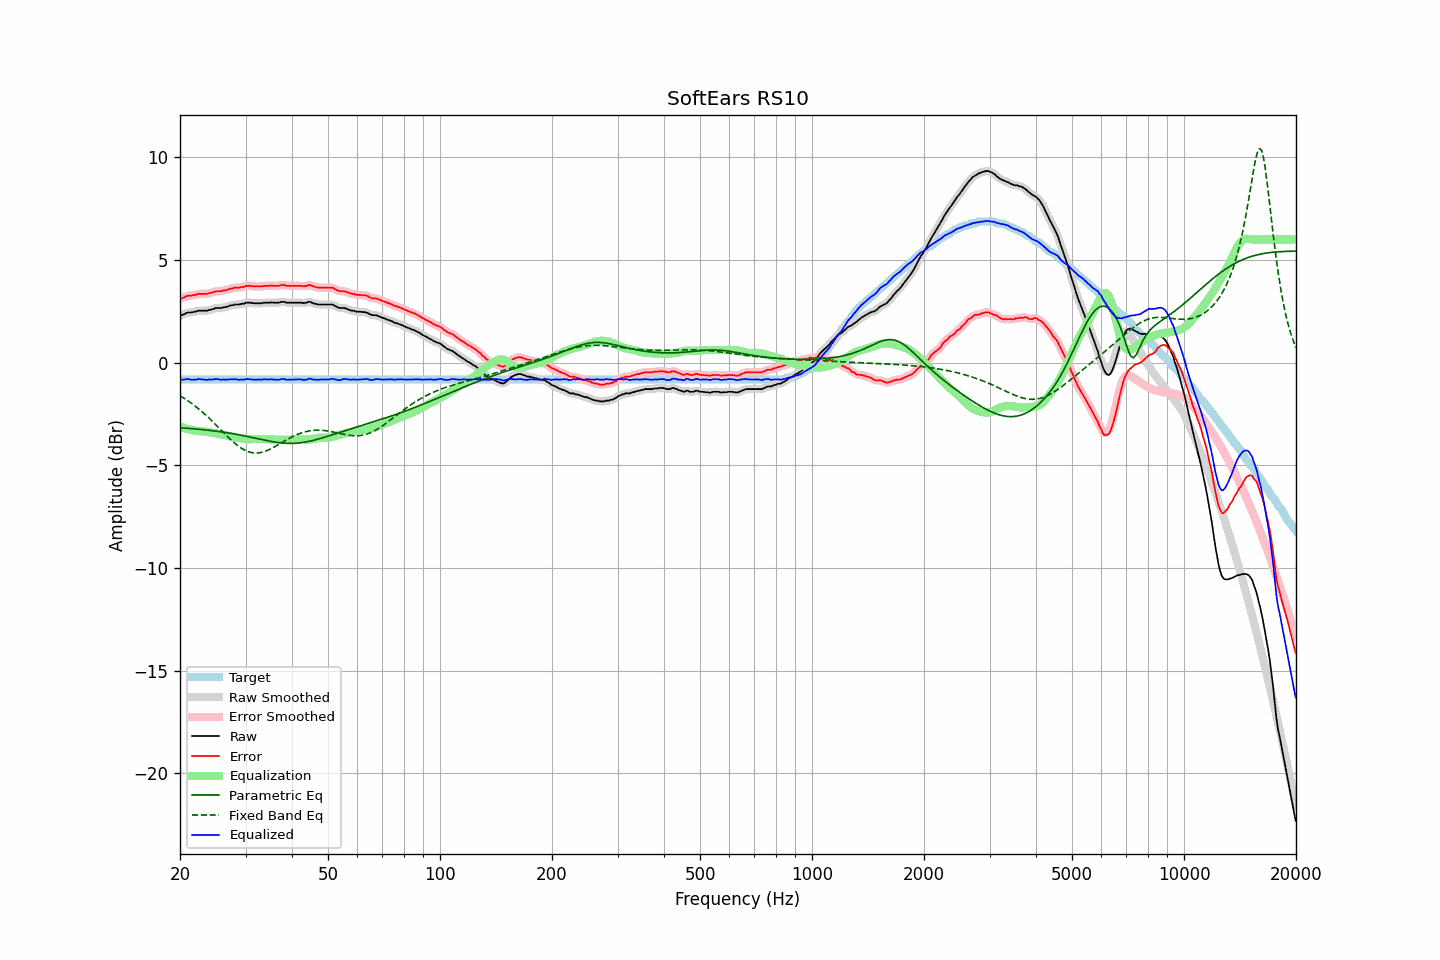

The data file committed next to this chart (first rows):
frequency, raw, error, smoothed, error_smoothed, equalization, parametric_eq, fixed_band_eq, equalized_raw, equalized_smoothed, target
20.00, 2.29, 3.11, 2.28, 3.10, -3.11, -3.17, -1.61, -0.82, -0.83, -0.82
20.20, 2.31, 3.13, 2.32, 3.14, -3.14, -3.18, -1.66, -0.83, -0.82, -0.82
20.40, 2.34, 3.16, 2.35, 3.17, -3.17, -3.18, -1.71, -0.83, -0.82, -0.82
20.61, 2.37, 3.19, 2.38, 3.20, -3.19, -3.19, -1.76, -0.82, -0.82, -0.82
20.81, 2.42, 3.24, 2.41, 3.23, -3.22, -3.20, -1.81, -0.80, -0.81, -0.82
21.02, 2.44, 3.26, 2.43, 3.25, -3.24, -3.20, -1.86, -0.80, -0.81, -0.82
21.23, 2.44, 3.26, 2.44, 3.26, -3.26, -3.21, -1.92, -0.82, -0.82, -0.82
21.44, 2.44, 3.26, 2.45, 3.27, -3.28, -3.21, -1.97, -0.84, -0.83, -0.82
21.66, 2.46, 3.28, 2.46, 3.28, -3.29, -3.22, -2.03, -0.83, -0.84, -0.82
21.87, 2.48, 3.30, 2.48, 3.30, -3.31, -3.23, -2.09, -0.83, -0.83, -0.82
22.09, 2.48, 3.30, 2.50, 3.32, -3.32, -3.23, -2.15, -0.84, -0.82, -0.82
22.31, 2.53, 3.35, 2.52, 3.34, -3.33, -3.24, -2.21, -0.80, -0.81, -0.82
22.54, 2.53, 3.35, 2.53, 3.35, -3.33, -3.25, -2.28, -0.80, -0.81, -0.82
22.76, 2.53, 3.35, 2.54, 3.36, -3.34, -3.26, -2.34, -0.81, -0.81, -0.82
22.99, 2.53, 3.35, 2.53, 3.35, -3.35, -3.26, -2.41, -0.82, -0.82, -0.82
23.22, 2.53, 3.35, 2.53, 3.35, -3.36, -3.27, -2.48, -0.83, -0.83, -0.82
23.45, 2.53, 3.35, 2.53, 3.35, -3.36, -3.28, -2.55, -0.83, -0.83, -0.82
23.69, 2.53, 3.35, 2.54, 3.36, -3.37, -3.29, -2.62, -0.84, -0.83, -0.82
23.92, 2.57, 3.39, 2.56, 3.38, -3.39, -3.30, -2.70, -0.82, -0.83, -0.82
24.16, 2.57, 3.39, 2.57, 3.39, -3.40, -3.31, -2.77, -0.83, -0.83, -0.82
24.40, 2.60, 3.42, 2.60, 3.42, -3.42, -3.31, -2.85, -0.82, -0.82, -0.82
24.65, 2.61, 3.43, 2.62, 3.44, -3.44, -3.32, -2.93, -0.82, -0.81, -0.82
24.89, 2.66, 3.48, 2.65, 3.47, -3.45, -3.33, -3.00, -0.79, -0.80, -0.82
25.14, 2.66, 3.48, 2.66, 3.48, -3.47, -3.34, -3.08, -0.80, -0.81, -0.82
25.39, 2.66, 3.48, 2.66, 3.48, -3.48, -3.35, -3.16, -0.82, -0.82, -0.82
25.65, 2.66, 3.48, 2.66, 3.48, -3.49, -3.37, -3.24, -0.83, -0.83, -0.82
25.91, 2.66, 3.48, 2.67, 3.49, -3.50, -3.38, -3.32, -0.84, -0.83, -0.82
26.16, 2.70, 3.52, 2.69, 3.51, -3.52, -3.39, -3.40, -0.81, -0.83, -0.82
26.43, 2.70, 3.52, 2.70, 3.52, -3.53, -3.40, -3.48, -0.83, -0.83, -0.82
26.69, 2.72, 3.54, 2.73, 3.55, -3.55, -3.41, -3.56, -0.83, -0.82, -0.82
26.96, 2.74, 3.56, 2.75, 3.57, -3.57, -3.42, -3.63, -0.83, -0.82, -0.82
27.23, 2.78, 3.60, 2.77, 3.59, -3.59, -3.44, -3.71, -0.81, -0.82, -0.82
27.50, 2.79, 3.61, 2.79, 3.61, -3.60, -3.45, -3.78, -0.81, -0.81, -0.82
27.77, 2.80, 3.62, 2.81, 3.63, -3.62, -3.46, -3.85, -0.82, -0.81, -0.82
28.05, 2.83, 3.65, 2.82, 3.64, -3.63, -3.48, -3.92, -0.80, -0.81, -0.82
28.33, 2.83, 3.65, 2.83, 3.65, -3.65, -3.49, -3.99, -0.82, -0.82, -0.82
28.62, 2.83, 3.65, 2.83, 3.65, -3.66, -3.51, -4.05, -0.83, -0.82, -0.82
28.90, 2.83, 3.65, 2.84, 3.66, -3.67, -3.52, -4.11, -0.84, -0.83, -0.82
29.19, 2.86, 3.68, 2.85, 3.67, -3.68, -3.54, -4.16, -0.82, -0.84, -0.82
29.48, 2.87, 3.69, 2.87, 3.69, -3.70, -3.55, -4.21, -0.83, -0.83, -0.82
29.78, 2.87, 3.69, 2.89, 3.71, -3.71, -3.57, -4.25, -0.84, -0.82, -0.82
30.08, 2.92, 3.74, 2.90, 3.72, -3.72, -3.58, -4.29, -0.80, -0.81, -0.82
30.38, 2.92, 3.74, 2.92, 3.74, -3.72, -3.60, -4.33, -0.80, -0.80, -0.82
30.68, 2.92, 3.74, 2.93, 3.75, -3.73, -3.62, -4.35, -0.81, -0.80, -0.82
30.99, 2.92, 3.74, 2.91, 3.73, -3.73, -3.63, -4.37, -0.81, -0.82, -0.82
31.30, 2.90, 3.72, 2.90, 3.72, -3.73, -3.65, -4.39, -0.83, -0.82, -0.82
31.61, 2.89, 3.71, 2.90, 3.72, -3.72, -3.67, -4.40, -0.83, -0.83, -0.82
31.93, 2.89, 3.71, 2.89, 3.71, -3.72, -3.68, -4.40, -0.83, -0.83, -0.82
32.24, 2.89, 3.71, 2.89, 3.71, -3.72, -3.70, -4.40, -0.82, -0.83, -0.82
32.57, 2.89, 3.71, 2.89, 3.71, -3.71, -3.72, -4.39, -0.82, -0.83, -0.82
32.89, 2.89, 3.71, 2.89, 3.71, -3.72, -3.73, -4.38, -0.83, -0.82, -0.82
33.22, 2.89, 3.71, 2.90, 3.72, -3.72, -3.75, -4.36, -0.83, -0.82, -0.82
33.55, 2.92, 3.74, 2.91, 3.73, -3.73, -3.77, -4.34, -0.81, -0.82, -0.82
33.89, 2.92, 3.74, 2.92, 3.74, -3.73, -3.78, -4.32, -0.81, -0.81, -0.82
34.23, 2.92, 3.74, 2.92, 3.74, -3.74, -3.80, -4.29, -0.82, -0.82, -0.82
34.57, 2.92, 3.74, 2.92, 3.74, -3.74, -3.81, -4.25, -0.82, -0.82, -0.82
34.92, 2.92, 3.74, 2.93, 3.75, -3.74, -3.83, -4.22, -0.82, -0.82, -0.82
35.27, 2.94, 3.76, 2.93, 3.75, -3.74, -3.84, -4.18, -0.80, -0.82, -0.82
35.62, 2.92, 3.74, 2.93, 3.75, -3.75, -3.86, -4.14, -0.82, -0.82, -0.82
35.97, 2.92, 3.74, 2.92, 3.74, -3.75, -3.87, -4.09, -0.83, -0.83, -0.82
... 635 more rows
